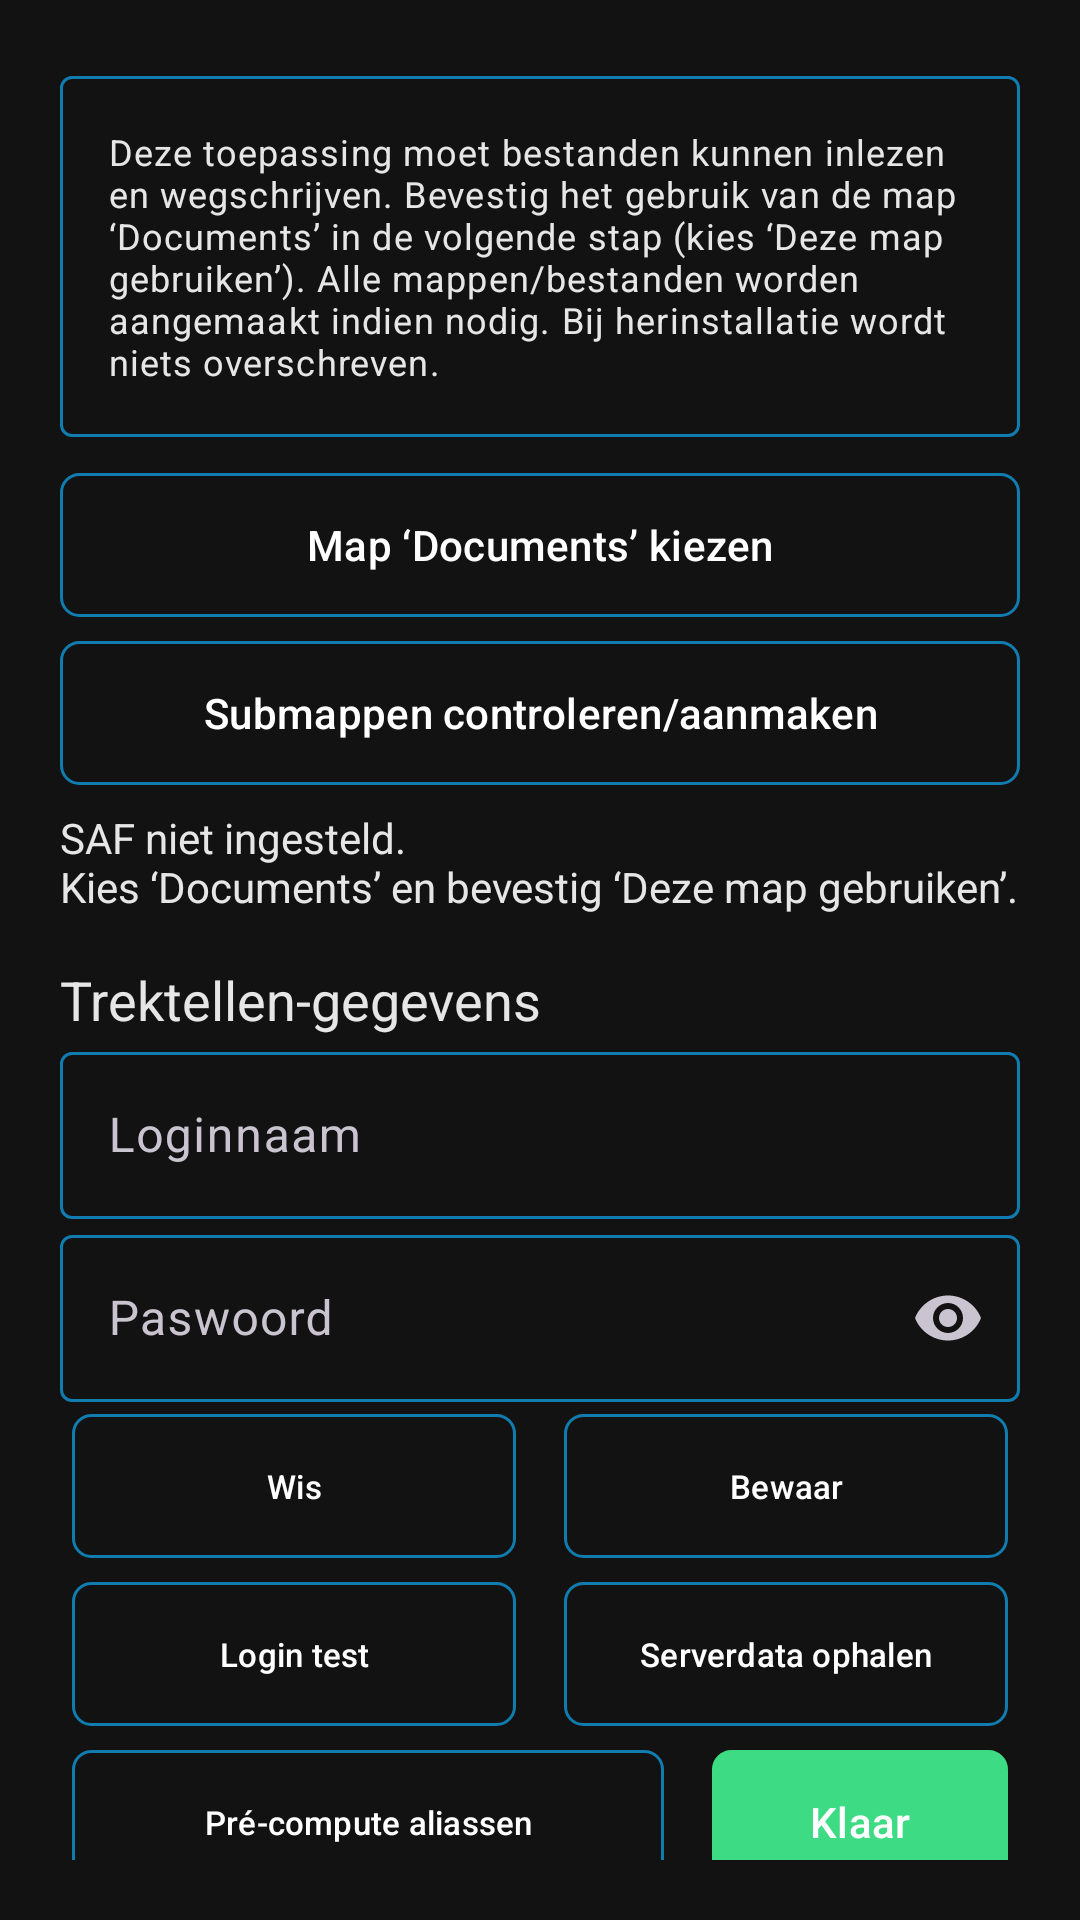

Layout XML and referenced resources for this Android screen:
<!-- AndroidManifest.xml: application theme Theme.VT5.Dark -->
<!-- res/layout/scherm_installatie.xml -->
<?xml version="1.0" encoding="utf-8"?>
<ScrollView xmlns:android="http://schemas.android.com/apk/res/android"
    xmlns:app="http://schemas.android.com/apk/res-auto"
    android:id="@+id/rootScroll"
    android:layout_width="match_parent"
    android:layout_height="match_parent"
    android:background="@color/vt5_black"
    android:fillViewport="true"
    android:padding="20dp">

    <LinearLayout
        android:id="@+id/rootContent"
        android:layout_width="match_parent"
        android:layout_height="wrap_content"
        android:orientation="vertical">

        

        
        <com.google.android.material.textfield.TextInputLayout
            android:layout_width="match_parent"
            android:layout_height="wrap_content">

            <com.google.android.material.textfield.TextInputEditText
                android:id="@+id/etUitleg"
                android:layout_width="match_parent"
                android:layout_height="wrap_content"
                android:enabled="false"
                android:inputType="textMultiLine"
                android:minLines="3"
                android:text="@string/install_uitleg"
                android:textColor="@color/vt5_on_surface"
                android:textSize="12sp" />
        </com.google.android.material.textfield.TextInputLayout>

        
        <com.google.android.material.button.MaterialButton
            android:id="@+id/btnKiesDocuments"
            style="@style/Widget.VT5.Button.Outlined"
            android:layout_width="match_parent"
            android:layout_height="wrap_content"
            android:text="@string/btn_kies_documents"
            android:layout_marginTop="12dp" />

        <com.google.android.material.button.MaterialButton
            android:id="@+id/btnCheckFolders"
            style="@style/Widget.VT5.Button.Outlined"
            android:layout_width="match_parent"
            android:layout_height="wrap_content"
            android:text="@string/btn_check_folders"
            android:layout_marginTop="8dp" />

        <TextView
            android:id="@+id/tvStatus"
            android:layout_width="match_parent"
            android:layout_height="wrap_content"
            android:textColor="@color/vt5_on_surface"
            android:text="@string/status_saf_niet_ingesteld"
            android:layout_marginTop="8dp" />

        
        <TextView
            android:id="@+id/tvSectTrektellen"
            android:layout_width="match_parent"
            android:layout_height="wrap_content"
            android:text="@string/sect_trektellen"
            android:textColor="@color/vt5_on_surface"
            android:textSize="18sp"
            android:layout_marginTop="16dp" />

        <com.google.android.material.textfield.TextInputLayout
            android:id="@+id/tilLogin"
            android:layout_width="match_parent"
            android:layout_height="wrap_content"
            android:hint="@string/hint_login">

            <com.google.android.material.textfield.TextInputEditText
                android:id="@+id/etLogin"
                android:layout_width="match_parent"
                android:layout_height="wrap_content"
                android:inputType="textEmailAddress" />
        </com.google.android.material.textfield.TextInputLayout>

        <com.google.android.material.textfield.TextInputLayout
            android:id="@+id/tilPass"
            android:layout_width="match_parent"
            android:layout_height="wrap_content"
            android:hint="@string/hint_password"
            app:endIconMode="password_toggle">

            <com.google.android.material.textfield.TextInputEditText
                android:id="@+id/etPass"
                android:layout_width="match_parent"
                android:layout_height="wrap_content"
                android:inputType="textPassword" />
        </com.google.android.material.textfield.TextInputLayout>

        
        <LinearLayout
            android:id="@+id/rowCreds"
            android:layout_width="match_parent"
            android:layout_height="wrap_content"
            android:layout_margin="2dp"
            android:layout_marginTop="8dp"
            android:orientation="horizontal"
            android:weightSum="2">

            <com.google.android.material.button.MaterialButton
                android:id="@+id/btnWis"
                style="@style/Widget.VT5.Button.Outlined"
                android:layout_width="0dp"
                android:layout_height="wrap_content"
                android:layout_gravity="center_vertical"
                android:layout_marginLeft="2dp"
                android:layout_marginTop="2dp"
                android:layout_marginRight="2dp"
                android:layout_marginBottom="2dp"
                android:layout_weight="1"
                android:paddingLeft="5dp"
                android:paddingTop="2dp"
                android:paddingRight="5dp"
                android:paddingBottom="2dp"
                android:text="@string/btn_wis"
                android:textSize="11sp" />

            <Space
                android:layout_width="12dp"
                android:layout_height="1dp" />

            <com.google.android.material.button.MaterialButton
                android:id="@+id/btnBewaar"
                style="@style/Widget.VT5.Button.Outlined"
                android:layout_width="0dp"
                android:layout_height="wrap_content"
                android:layout_gravity="center_vertical"
                android:layout_marginLeft="2dp"
                android:layout_marginTop="2dp"
                android:layout_marginRight="2dp"
                android:layout_marginBottom="2dp"
                android:layout_weight="1"
                android:paddingLeft="5dp"
                android:paddingTop="2dp"
                android:paddingRight="5dp"
                android:paddingBottom="2dp"
                android:text="@string/btn_bewaar"
                android:textSize="11sp" />
        </LinearLayout>

        
        <LinearLayout
            android:id="@+id/rowAuthDownload"
            android:layout_width="match_parent"
            android:layout_height="wrap_content"
            android:layout_margin="2dp"
            android:layout_marginTop="12dp"
            android:orientation="horizontal"
            android:weightSum="2">

            <com.google.android.material.button.MaterialButton
                android:id="@+id/btnLoginTest"
                style="@style/Widget.VT5.Button.Outlined"
                android:layout_width="0dp"
                android:layout_height="wrap_content"
                android:layout_gravity="center_vertical"
                android:layout_marginLeft="2dp"
                android:layout_marginTop="2dp"
                android:layout_marginRight="2dp"
                android:layout_marginBottom="2dp"
                android:layout_weight="1"
                android:paddingLeft="5dp"
                android:paddingTop="2dp"
                android:paddingRight="5dp"
                android:paddingBottom="2dp"
                android:text="@string/btn_login_test"
                android:textSize="11sp" />

            <Space
                android:layout_width="12dp"
                android:layout_height="1dp" />

            <com.google.android.material.button.MaterialButton
                android:id="@+id/btnDownloadJsons"
                style="@style/Widget.VT5.Button.Outlined"
                android:layout_width="0dp"
                android:layout_height="wrap_content"
                android:layout_gravity="center_vertical"
                android:layout_marginLeft="2dp"
                android:layout_marginTop="2dp"
                android:layout_marginRight="2dp"
                android:layout_marginBottom="2dp"
                android:layout_weight="1"
                android:paddingLeft="5dp"
                android:paddingTop="2dp"
                android:paddingRight="5dp"
                android:paddingBottom="2dp"
                android:text="@string/btn_download_jsons"
                android:textSize="11sp" />
        </LinearLayout>

        
        <LinearLayout
            android:id="@+id/rowAliasKlaar"
            android:layout_width="match_parent"
            android:layout_height="wrap_content"
            android:layout_margin="2dp"
            android:layout_marginTop="8dp"
            android:layout_marginBottom="8dp"
            android:orientation="horizontal"
            android:weightSum="3">

            <com.google.android.material.button.MaterialButton
                android:id="@+id/btnAliasPrecompute"
                style="@style/Widget.VT5.Button.Outlined"
                android:layout_width="0dp"
                android:layout_height="wrap_content"
                android:layout_gravity="center_vertical"
                android:layout_marginLeft="2dp"
                android:layout_marginTop="2dp"
                android:layout_marginRight="2dp"
                android:layout_marginBottom="2dp"
                android:layout_weight="2"
                android:paddingLeft="5dp"
                android:paddingTop="2dp"
                android:paddingRight="5dp"
                android:paddingBottom="2dp"
                android:text="@string/btn_alias_precompute"
                android:textSize="11sp" />

            <Space
                android:layout_width="12dp"
                android:layout_height="1dp" />

            
            <com.google.android.material.button.MaterialButton
                android:id="@+id/btnKlaar"
                android:layout_width="0dp"
                android:layout_height="wrap_content"
                android:layout_gravity="center_vertical"
                android:layout_marginLeft="2dp"
                android:layout_marginTop="2dp"
                android:layout_marginRight="2dp"
                android:layout_marginBottom="2dp"
                android:layout_weight="1"
                android:background="@drawable/vt5_btn_confirm_selector"
                android:paddingLeft="5dp"
                android:paddingTop="2dp"
                android:paddingRight="5dp"
                android:paddingBottom="2dp"
                android:text="@string/btn_klaar"
                android:textColor="@color/vt5_white"
                app:backgroundTint="@color/vt5_outline" />
        </LinearLayout>

    </LinearLayout>
</ScrollView>
<!-- resources referenced by this layout -->
<resources>
  <color name="vt5_black">#121212</color>
  <color name="vt5_on_surface">#E6E6E6</color>
  <color name="vt5_outline">#3DDC84</color>
  <color name="vt5_white">#FFFFFF</color>
  <string name="btn_alias_precompute">Pré-compute aliassen</string>
  <string name="btn_bewaar">Bewaar</string>
  <string name="btn_check_folders">Submappen controleren/aanmaken</string>
  <string name="btn_download_jsons">Serverdata ophalen</string>
  <string name="btn_kies_documents">Map ‘Documents’ kiezen</string>
  <string name="btn_klaar">Klaar</string>
  <string name="btn_login_test">Login test</string>
  <string name="btn_wis">Wis</string>
  <string name="hint_login">Loginnaam</string>
  <string name="hint_password">Paswoord</string>
  <string name="install_uitleg">
          Deze toepassing moet bestanden kunnen inlezen en wegschrijven. Bevestig het gebruik van de map ‘Documents’ in de volgende stap (kies ‘Deze map gebruiken’). Alle mappen/bestanden worden aangemaakt indien nodig. Bij herinstallatie wordt niets overschreven.
      </string>
  <string name="sect_trektellen">Trektellen-gegevens</string>
  <string name="status_saf_niet_ingesteld">SAF niet ingesteld.\nKies ‘Documents’ en bevestig ‘Deze map gebruiken’.</string>
  <!-- drawable vt5_btn_confirm_shape_pressed (drawable) -->
  <?xml version="1.0" encoding="utf-8"?>
  <shape xmlns:android="http://schemas.android.com/apk/res/android" android:shape="rectangle">
      
      <solid android:color="@color/vt5_light_blue" />
      <corners android:radius="@dimen/vt5_btn_corner" />
      <stroke android:width="@dimen/vt5_btn_stroke" android:color="@color/vt5_outline" />
      <padding android:left="12dp" android:right="12dp" android:top="8dp" android:bottom="8dp" />
  </shape>
  <!-- drawable vt5_btn_selector (drawable) -->
  <?xml version="1.0" encoding="utf-8"?>
  <selector xmlns:android="http://schemas.android.com/apk/res/android">
  
      
      <item android:state_checked="true" android:drawable="@drawable/vt5_btn_checked" />
  
      
      <item android:state_pressed="true" android:drawable="@drawable/vt5_btn_pressed" />
  
      
      <item android:drawable="@drawable/vt5_btn_unchecked" />
  </selector>
  <color name="vt5_light_blue">#117CAF</color>
  <dimen name="vt5_btn_stroke">1dp</dimen>
  <dimen name="vt5_btn_corner">6dp</dimen>
  <color name="vt5_primary_pressed">#6CC667</color>
  <!-- drawable vt5_btn_checked (drawable) -->
  <?xml version="1.0" encoding="utf-8"?>
  <shape xmlns:android="http://schemas.android.com/apk/res/android" android:shape="rectangle">
      
      <solid android:color="@color/vt5_light_blue" />
      
      <corners android:radius="@dimen/vt5_btn_corner" />
      
      <padding android:left="8dp" android:top="6dp" android:right="8dp" android:bottom="6dp" />
  </shape>
  <!-- drawable vt5_btn_pressed (drawable) -->
  <?xml version="1.0" encoding="utf-8"?>
  <shape xmlns:android="http://schemas.android.com/apk/res/android" android:shape="rectangle">
      
      <solid android:color="@color/vt5_light_blue" />
      <corners android:radius="@dimen/vt5_btn_corner" />
      <padding android:left="8dp" android:top="6dp" android:right="8dp" android:bottom="6dp" />
  </shape>
  <!-- drawable vt5_btn_unchecked (drawable) -->
  <?xml version="1.0" encoding="utf-8"?>
  <shape xmlns:android="http://schemas.android.com/apk/res/android" android:shape="rectangle">
      
      <solid android:color="@color/vt5_black" />
      
      <stroke android:width="@dimen/vt5_btn_stroke" android:color="@color/vt5_light_blue" />
      <corners android:radius="@dimen/vt5_btn_corner" />
      <padding android:left="8dp" android:top="6dp" android:right="8dp" android:bottom="6dp" />
  </shape>
  <color name="vt5_light_gray">#5D748C</color>
</resources>
